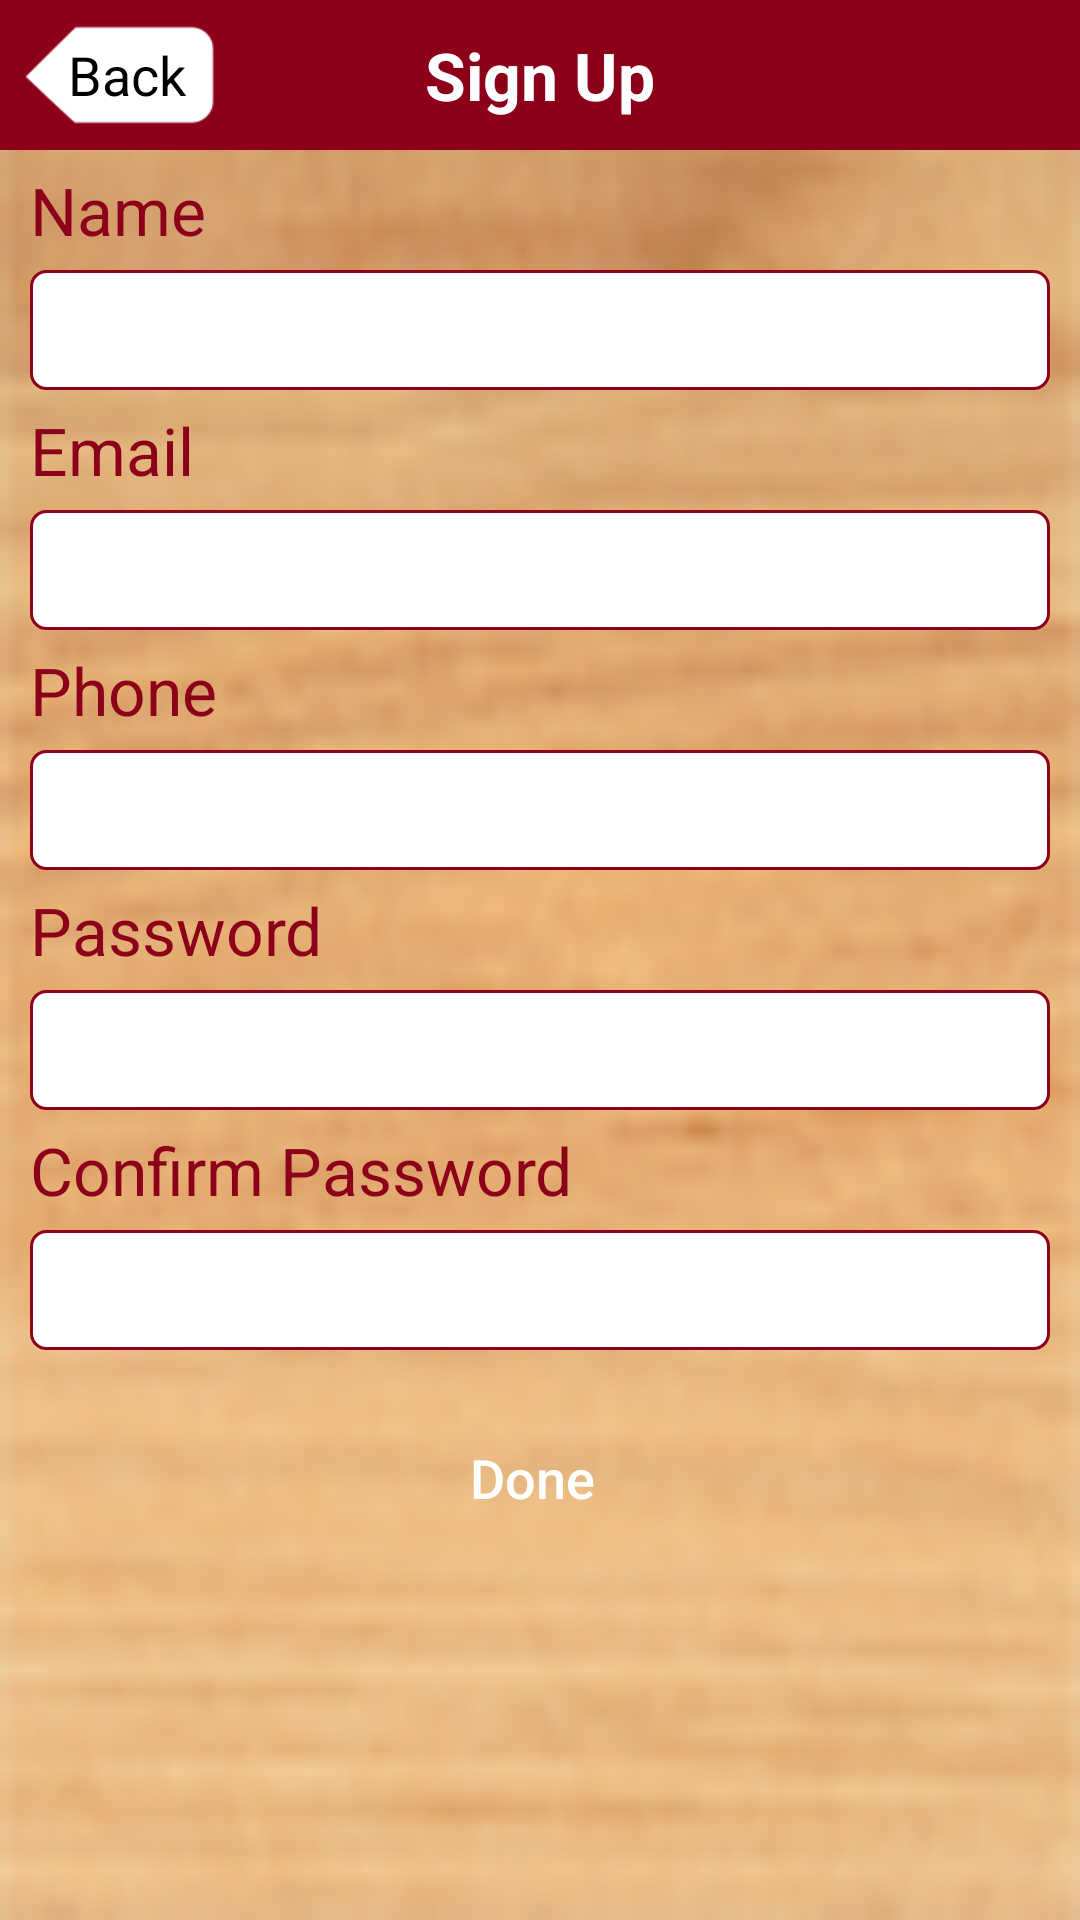

Here is an Android app screen rendered from its layout file. Give the layout XML and the strings, colors and styles it references.
<!-- AndroidManifest.xml: activity theme AppTheme.NoActionBar -->
<!-- res/layout/activity_sign_up.xml -->
<?xml version="1.0" encoding="utf-8"?>
<LinearLayout xmlns:android="http://schemas.android.com/apk/res/android"
    xmlns:tools="http://schemas.android.com/tools"
    android:layout_width="match_parent"
    android:layout_height="match_parent"
    android:orientation="vertical"
    tools:context="com.homeinspection.LoginActivity">

    <LinearLayout
        android:layout_width="match_parent"
        android:layout_height="match_parent"
        android:background="@drawable/ic_background"
        android:orientation="vertical">

        <LinearLayout
            android:layout_width="match_parent"
            android:layout_height="50dp"
            android:background="@color/colorPrimary">

            <FrameLayout
                android:id="@+id/flBack"
                android:layout_width="80dp"
                android:layout_height="match_parent">

                <ImageView
                    android:layout_width="match_parent"
                    android:layout_height="match_parent"
                    android:padding="7dp"
                    android:scaleType="centerCrop"
                    android:src="@drawable/ic_back_background" />

                <TextView
                    android:layout_width="match_parent"
                    android:layout_height="match_parent"
                    android:gravity="center"
                    android:paddingLeft="5dp"
                    android:text="Back"
                    android:textColor="#000000"
                    android:textSize="18sp" />
            </FrameLayout>

            <TextView
                android:layout_width="match_parent"
                android:layout_height="match_parent"
                android:layout_marginRight="80dp"
                android:gravity="center"
                android:text="Sign Up"
                android:textColor="#ffffff"
                android:textSize="22sp"
                android:textStyle="bold" />
        </LinearLayout>

        <ScrollView
            android:layout_width="match_parent"
            android:layout_height="match_parent">

            <LinearLayout
                android:layout_width="match_parent"
                android:layout_height="match_parent"
                android:orientation="vertical">


                <LinearLayout
                    android:layout_width="match_parent"
                    android:layout_height="match_parent"
                    android:layout_marginLeft="10dp"
                    android:layout_marginRight="10dp"
                    android:orientation="vertical">

                    <TextView
                        android:layout_width="match_parent"
                        android:layout_height="40dp"
                        android:gravity="center_vertical"
                        android:text="Name"
                        android:textColor="@color/colorPrimary"
                        android:textSize="22sp" />

                    <EditText
                        android:id="@+id/edtName"
                        android:layout_width="match_parent"
                        android:layout_height="40dp"
                        android:background="@drawable/style_edittext_background"
                        android:ems="0"
                        android:inputType="text|textShortMessage"
                        android:paddingLeft="5dp"
                        android:paddingRight="5dp" />

                    <TextView
                        android:layout_width="match_parent"
                        android:layout_height="40dp"
                        android:gravity="center_vertical"
                        android:text="Email"
                        android:textColor="@color/colorPrimary"
                        android:textSize="22sp" />

                    <EditText
                        android:id="@+id/edtEmail"
                        android:layout_width="match_parent"
                        android:layout_height="40dp"
                        android:background="@drawable/style_edittext_background"
                        android:ems="0"
                        android:inputType="textEmailAddress|textShortMessage"
                        android:paddingLeft="5dp"
                        android:paddingRight="5dp" />

                    <TextView
                        android:layout_width="match_parent"
                        android:layout_height="40dp"
                        android:gravity="center_vertical"
                        android:text="Phone"
                        android:textColor="@color/colorPrimary"
                        android:textSize="22sp" />

                    <EditText
                        android:id="@+id/edtPhone"
                        android:layout_width="match_parent"
                        android:layout_height="40dp"
                        android:background="@drawable/style_edittext_background"
                        android:ems="0"
                        android:inputType="phone|textShortMessage"
                        android:paddingLeft="5dp"
                        android:paddingRight="5dp" />

                    <TextView
                        android:layout_width="match_parent"
                        android:layout_height="40dp"
                        android:gravity="center_vertical"
                        android:text="Password"
                        android:textColor="@color/colorPrimary"
                        android:textSize="22sp" />

                    <EditText
                        android:id="@+id/edtPassword"
                        android:layout_width="match_parent"
                        android:layout_height="40dp"
                        android:background="@drawable/style_edittext_background"
                        android:ems="0"
                        android:inputType="textPassword"
                        android:paddingLeft="5dp"
                        android:paddingRight="5dp" />

                    <TextView
                        android:layout_width="match_parent"
                        android:layout_height="40dp"
                        android:gravity="center_vertical"
                        android:text="Confirm Password"
                        android:textColor="@color/colorPrimary"
                        android:textSize="22sp" />

                    <EditText
                        android:id="@+id/edtConfirmPassword"
                        android:layout_width="match_parent"
                        android:layout_height="40dp"
                        android:background="@drawable/style_edittext_background"
                        android:ems="0"
                        android:inputType="textPassword"
                        android:paddingLeft="5dp"
                        android:paddingRight="5dp" />


                    <Button
                        android:id="@+id/btnDone"
                        android:layout_width="match_parent"
                        android:layout_height="45dp"
                        android:layout_marginRight="5dp"
                        android:layout_marginTop="20dp"
                        android:background="@drawable/style_button_background"
                        android:text="Done"
                        android:textAllCaps="false"
                        android:textColor="#ffffff"
                        android:textSize="18sp" />
                </LinearLayout>
            </LinearLayout>
        </ScrollView>
    </LinearLayout>
</LinearLayout>
<!-- resources referenced by this layout -->
<resources>
  <color name="colorPrimary">#8c001a</color>
  <!-- drawable ic_back_background: png bitmap (drawable-mdpi, 1930 bytes) -->
  <!-- drawable ic_background: png bitmap (drawable-mdpi, 17144 bytes) -->
  <!-- drawable style_edittext_background (drawable) -->
  <?xml version="1.0" encoding="utf-8"?>
  <shape xmlns:android="http://schemas.android.com/apk/res/android" >
  
      <stroke
          android:width="1dp"
          android:color="@color/colorPrimary" />
  
      <gradient
          android:angle="225"
          android:endColor="#ffffff"
          android:startColor="#ffffff"
          android:type="linear" />
  
      <corners
          android:bottomLeftRadius="5dp"
          android:bottomRightRadius="5dp"
          android:topLeftRadius="5dp"
          android:topRightRadius="5dp" />
  
  </shape>
  <style name="AppTheme.NoActionBar">
          <item name="windowActionBar">false</item>
          <item name="windowNoTitle">true</item>
          <item name="android:actionMenuTextColor">@color/colorPrimary</item>
      </style>
</resources>
